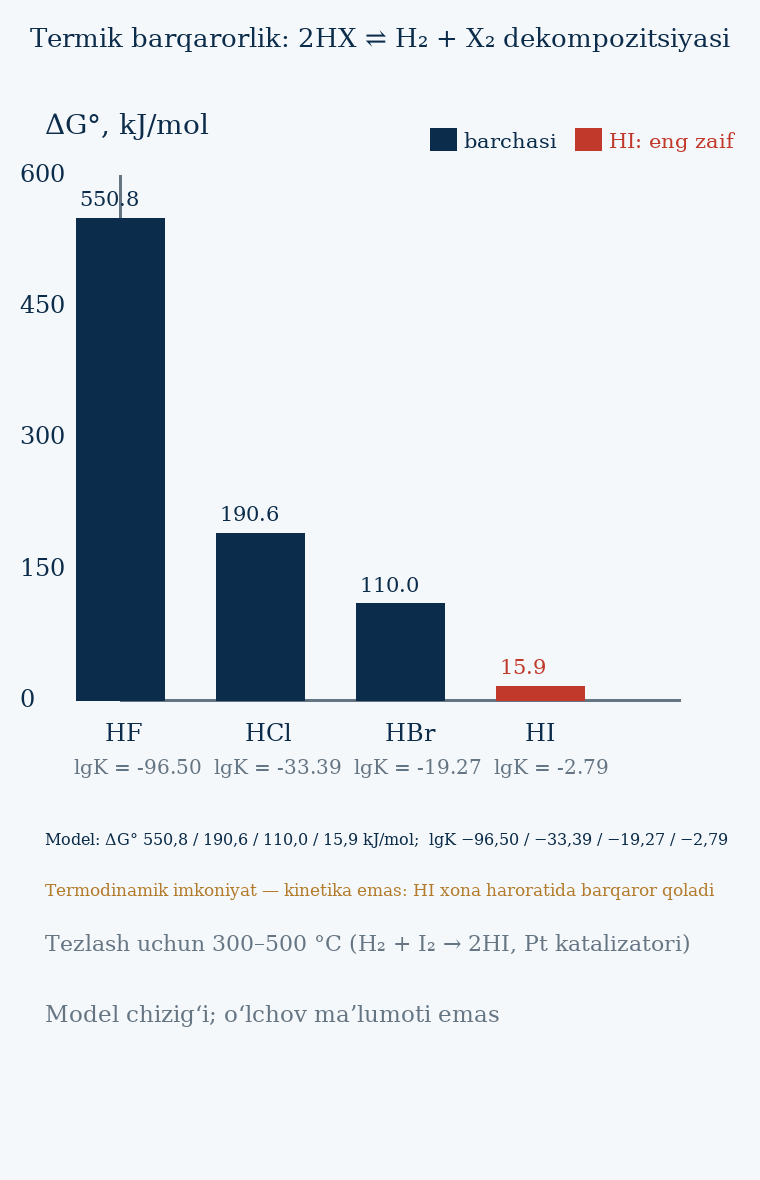

The file beside this chart, header and first rows:
acid, dG_dekomp, lgK_dekomp, dfH_gas, S_gas, dfH_ion, dfG_ion
HF, 550.8, -96.5, -273.3, 173.8, -332.6, -278.8
HCl, 190.6, -33.39, -92.31, 186.9, -167.2, -131.2
HBr, 110, -19.27, -36.3, 198.7, -120.9, -102.8
HI, 15.9, -2.786, 26.48, 206.6, -55.19, -51.57
